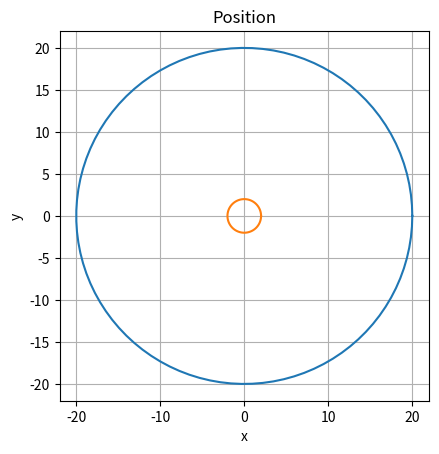

Reproduce this figure in Python.
# -*- coding: utf-8 -*-
"""
Created on Wed Mar  2 20:58:08 2022

[redacted]
"""

import numpy as np
import matplotlib.pyplot as plt

angle = np.linspace(0, 2*np.pi, 100)
radius = 1738100/86904
a = radius*np.cos(angle)
b = radius*np.sin(angle)

radius = 173810/86904
c = radius*np.cos(angle)
d = radius*np.sin(angle)

fig6 = plt.figure()
ax = fig6.add_subplot()
ax.plot(a, b)
ax.plot(c,d)
ax.set_title('Position')
plt.ylabel('y')
ax.set_xlabel('x')
ax.grid()
ax.set_aspect('equal')
plt.savefig('tae.png', dpi=300)

x = np.zeros(10)

print(x[0])